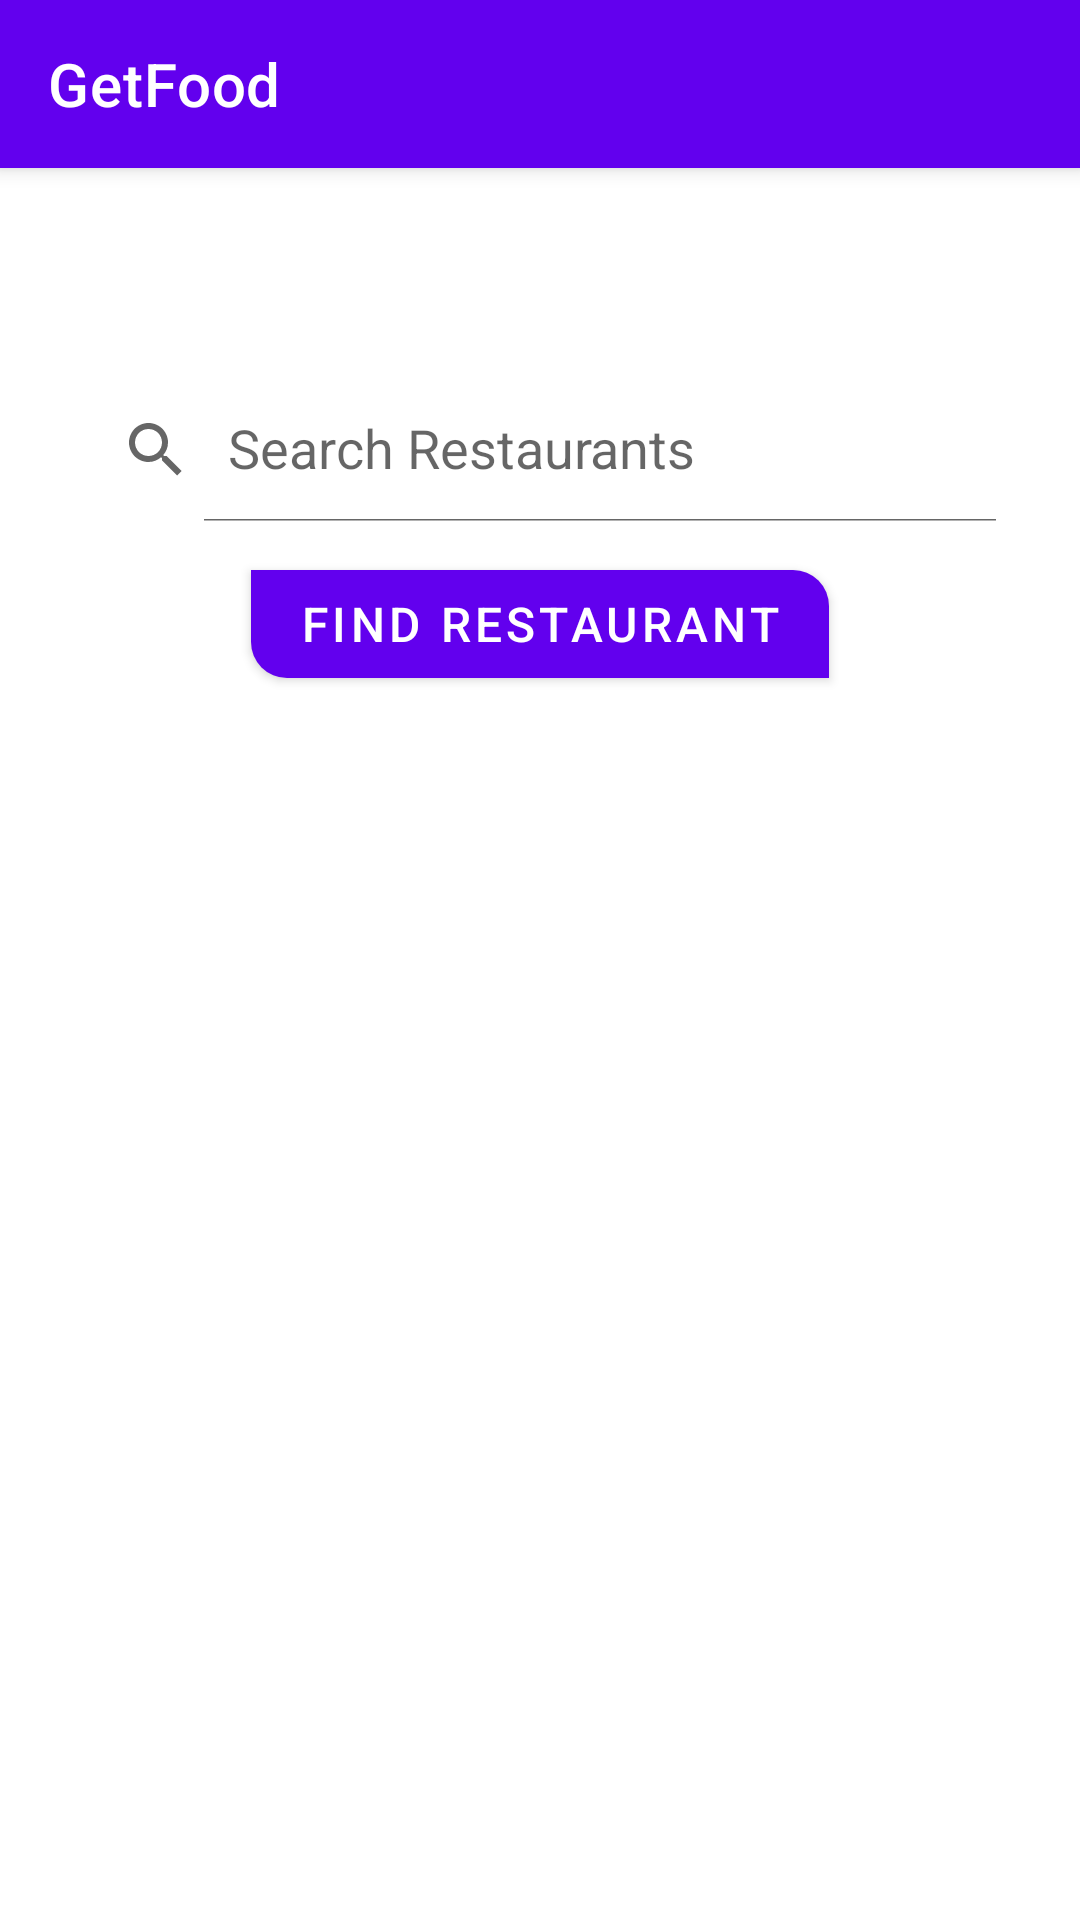

This screen was rendered from an Android layout file. Write that file and the resources it references.
<!-- AndroidManifest.xml: application theme Base.AppTheme -->
<!-- res/layout/home_fragment.xml -->
<?xml version="1.0" encoding="utf-8"?>
<layout xmlns:android="http://schemas.android.com/apk/res/android"
    xmlns:app="http://schemas.android.com/apk/res-auto">

    <LinearLayout
        android:layout_width="match_parent"
        android:layout_height="match_parent"
        android:orientation="vertical">

        <androidx.appcompat.widget.Toolbar
            android:id="@+id/toolbar"
            style="@style/Widget.MaterialComponents.Toolbar.Primary"
            android:layout_width="match_parent"
            android:layout_height="?attr/actionBarSize"
            app:title="@string/app_name"
            app:titleTextAppearance="?attr/textAppearanceHeadline6"
            app:titleTextColor="?attr/colorSurface" />

        <androidx.constraintlayout.widget.ConstraintLayout
            android:layout_width="match_parent"
            android:layout_height="match_parent"
            android:padding="@dimen/dp_20">

            <androidx.appcompat.widget.SearchView
                android:id="@+id/search_view"
                android:layout_width="match_parent"
                android:layout_height="wrap_content"
                android:layout_marginTop="@dimen/dp_50"
                android:backgroundTint="@color/white"
                android:inputType="textCapWords"
                app:iconifiedByDefault="false"
                app:layout_constraintEnd_toEndOf="parent"
                app:layout_constraintStart_toStartOf="parent"
                app:layout_constraintTop_toTopOf="parent"
                app:queryHint="@string/search_hint" />

            <com.google.android.material.button.MaterialButton
                android:id="@+id/find"
                android:layout_width="wrap_content"
                android:layout_height="wrap_content"
                android:layout_marginTop="@dimen/dp_10"
                android:text="@string/find_restaurant"
                android:textColor="@color/white"
                android:textSize="@dimen/sp_16"
                app:backgroundTint="@color/colorPrimary"
                app:layout_constraintEnd_toEndOf="parent"
                app:layout_constraintStart_toStartOf="parent"
                app:layout_constraintTop_toBottomOf="@id/search_view"
                app:shapeAppearance="@style/ShapeAppearance.Button" />

        </androidx.constraintlayout.widget.ConstraintLayout>
    </LinearLayout>
</layout>
<!-- resources referenced by this layout -->
<resources>
  <color name="colorPrimary">#6200EE</color>
  <color name="white">#FFFFFF</color>
  <dimen name="dp_10">10dp</dimen>
  <dimen name="dp_20">20dp</dimen>
  <dimen name="dp_50">50dp</dimen>
  <dimen name="sp_16">16sp</dimen>
  <string name="app_name">GetFood</string>
  <string name="find_restaurant">Find Restaurant</string>
  <string name="search_hint">Search Restaurants</string>
  <style name="ShapeAppearance.Button" parent="ShapeAppearance.MaterialComponents">
          <item name="cornerFamily">rounded</item>
          <item name="cornerSizeTopLeft">0dp</item>
          <item name="cornerSizeTopRight">@dimen/dp_12</item>
          <item name="cornerSizeBottomRight">0dp</item>
          <item name="cornerSizeBottomLeft">@dimen/dp_12</item>
      </style>
  <style name="Base.AppTheme" parent="Theme.MaterialComponents.DayNight.NoActionBar">
          
          <item name="colorPrimary">@color/colorPrimary</item>
          <item name="colorPrimaryDark">@color/colorPrimaryDark</item>
          <item name="colorAccent">@color/colorAccent</item>
          <item name="colorOnPrimary">#FFFFFF</item>
          <item name="colorSecondary">#2962FF</item>
          <item name="colorOnSecondary">#FFFFFF</item>
          <item name="colorSurface">#FFFFFF</item>
          <item name="colorOnSurface">#212121</item>
          <item name="colorOnBackground">#212121</item>
      </style>
  <dimen name="dp_12">12dp</dimen>
  <color name="colorPrimaryDark">#3700B3</color>
  <color name="colorAccent">#03DAC5</color>
</resources>
